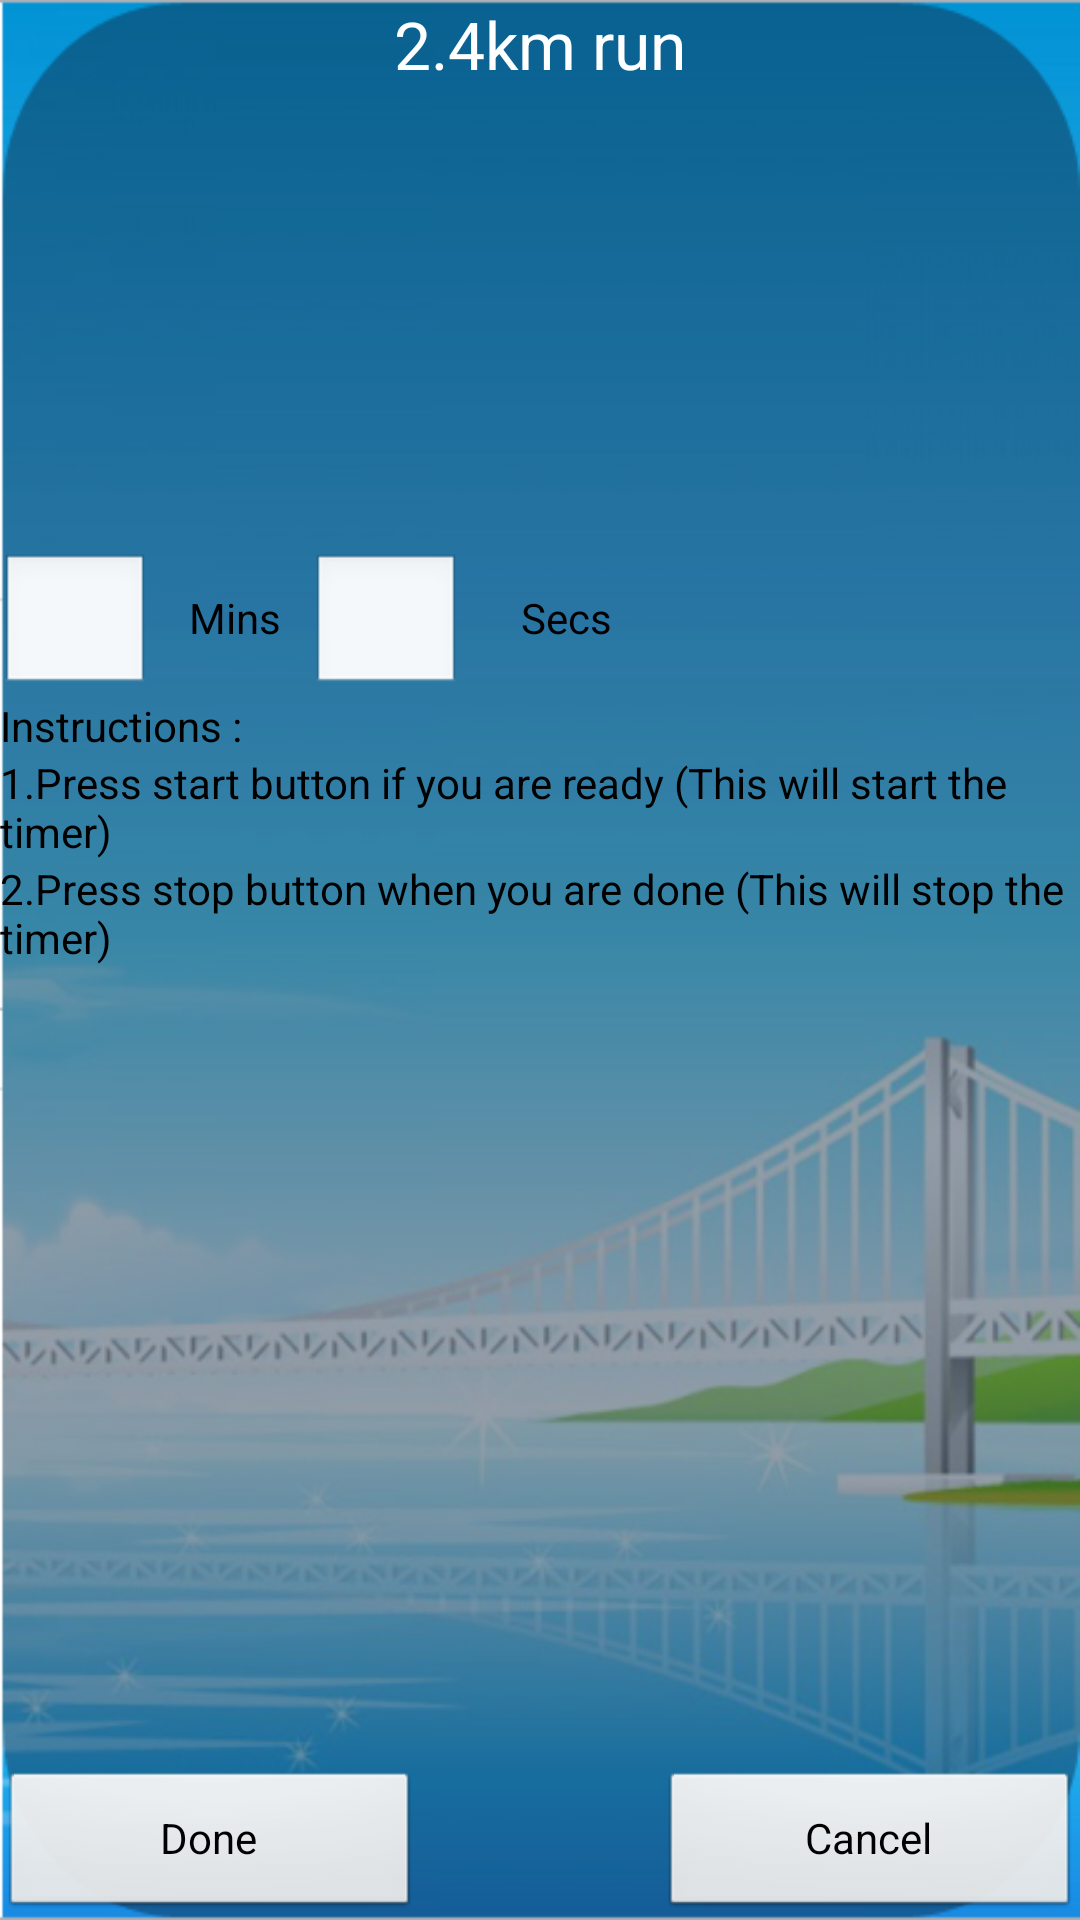

Produce the Android XML layout that renders to this screen, including the resource entries it uses.
<!-- AndroidManifest.xml: application theme android:Theme.NoTitleBar -->
<!-- res/layout/longdistancerun_testing.xml -->
<?xml version="1.0" encoding="utf-8"?>
<LinearLayout
  xmlns:android="http://schemas.android.com/apk/res/android"
  android:orientation="vertical"
  android:layout_width="match_parent"
  android:layout_height="match_parent"
  android:background="@drawable/bckgrd">
    <RelativeLayout android:id="@+id/relativeLayout1" android:layout_width="match_parent" android:layout_height="match_parent">
        <RelativeLayout android:id="@+id/relativeLayout2" android:layout_height="wrap_content" android:layout_alignParentBottom="true" android:layout_width="match_parent">
            <Button android:text="Done" android:layout_width="140dp" android:id="@+id/longDistanceDone" android:layout_height="50dp"></Button>
            <Button android:layout_alignParentRight="true" android:text="Cancel" android:id="@+id/longDistanceCancel" android:layout_width="140dp" android:layout_height="50dp"></Button>
        </RelativeLayout>
        <LinearLayout android:id="@+id/linearLayout5" android:layout_height="wrap_content" android:layout_width="wrap_content" android:orientation="vertical">
            <LinearLayout android:id="@+id/linearLayout2" android:layout_height="wrap_content" android:layout_width="match_parent" android:orientation="vertical" android:layout_marginBottom="30dp">
                <TextView android:textAppearance="?android:attr/textAppearanceLarge" android:layout_width="wrap_content" android:layout_height="wrap_content" android:text="2.4km run" android:id="@+id/textView1" android:layout_gravity="center"></TextView>
                <TextView android:layout_width="130dp" android:layout_height="100dp" android:id="@+id/textView3" android:layout_gravity="center" android:background="@drawable/running"></TextView>
            </LinearLayout>

            <LinearLayout android:id="@+id/linearLayout3" android:layout_height="wrap_content" android:layout_width="match_parent" android:orientation="vertical">
                <LinearLayout android:id="@+id/linearLayout1" android:weightSum="1" android:layout_width="match_parent" android:orientation="horizontal" android:layout_height="wrap_content">

                </LinearLayout>
                <LinearLayout android:id="@+id/linearLayout4" android:weightSum="1" android:layout_width="match_parent" android:layout_height="wrap_content"
                    android:orientation="horizontal">

                    <EditText
                        android:layout_height="wrap_content"
                        android:inputType="number"
                        android:layout_width="50dp"
                        android:id="@+id/et2pt4_Mins"
                        android:layout_marginTop="25dp"
                        android:layout_marginRight="13dp" />

                    <TextView
                        android:textColor="@android:color/black"
                        android:layout_width="wrap_content"
                        android:layout_height="wrap_content"
                        android:text="Mins"
                        android:id="@+id/textView"
                        android:layout_gravity="center_vertical"
                        android:layout_marginTop="10dp"
                        android:layout_marginRight="10dp" />

                    <EditText
                        android:layout_height="wrap_content"
                        android:inputType="number"
                        android:layout_width="50dp"
                        android:id="@+id/et2pt4_Secs"
                        android:layout_marginTop="25dp"
                        android:layout_marginRight="20dp" />

                    <TextView
                        android:textColor="@android:color/black"
                        android:layout_width="wrap_content"
                        android:layout_height="wrap_content"
                        android:text="Secs"
                        android:id="@+id/textView6"
                        android:layout_marginTop="10dp"
                        android:layout_gravity="center_vertical" />

                </LinearLayout>

                <Button android:text="Start timer" android:layout_width="wrap_content" android:layout_height="wrap_content" android:id="@+id/longDistanceStartTimer" android:layout_weight="0.5"
                    android:visibility="gone"></Button>

                <TextView android:textColor="@android:color/black" android:layout_width="wrap_content" android:layout_height="wrap_content" android:text="Instructions :" android:id="@+id/textView4"></TextView>
                <TextView android:textColor="@android:color/black" android:layout_width="wrap_content" android:layout_height="wrap_content" android:text="1.Press start button if you are ready (This will start the timer)" android:id="@+id/textView5"></TextView>
                <TextView android:textColor="@android:color/black" android:layout_width="wrap_content" android:layout_height="wrap_content" android:text="2.Press stop button when you are done (This will stop the timer)" android:id="@+id/textView5"></TextView>
            </LinearLayout>
        </LinearLayout>
        
        
        
        
    </RelativeLayout>
    
</LinearLayout>
<!-- resources referenced by this layout -->
<resources>
  <!-- drawable bckgrd: png bitmap (drawable, 174595 bytes) -->
</resources>
